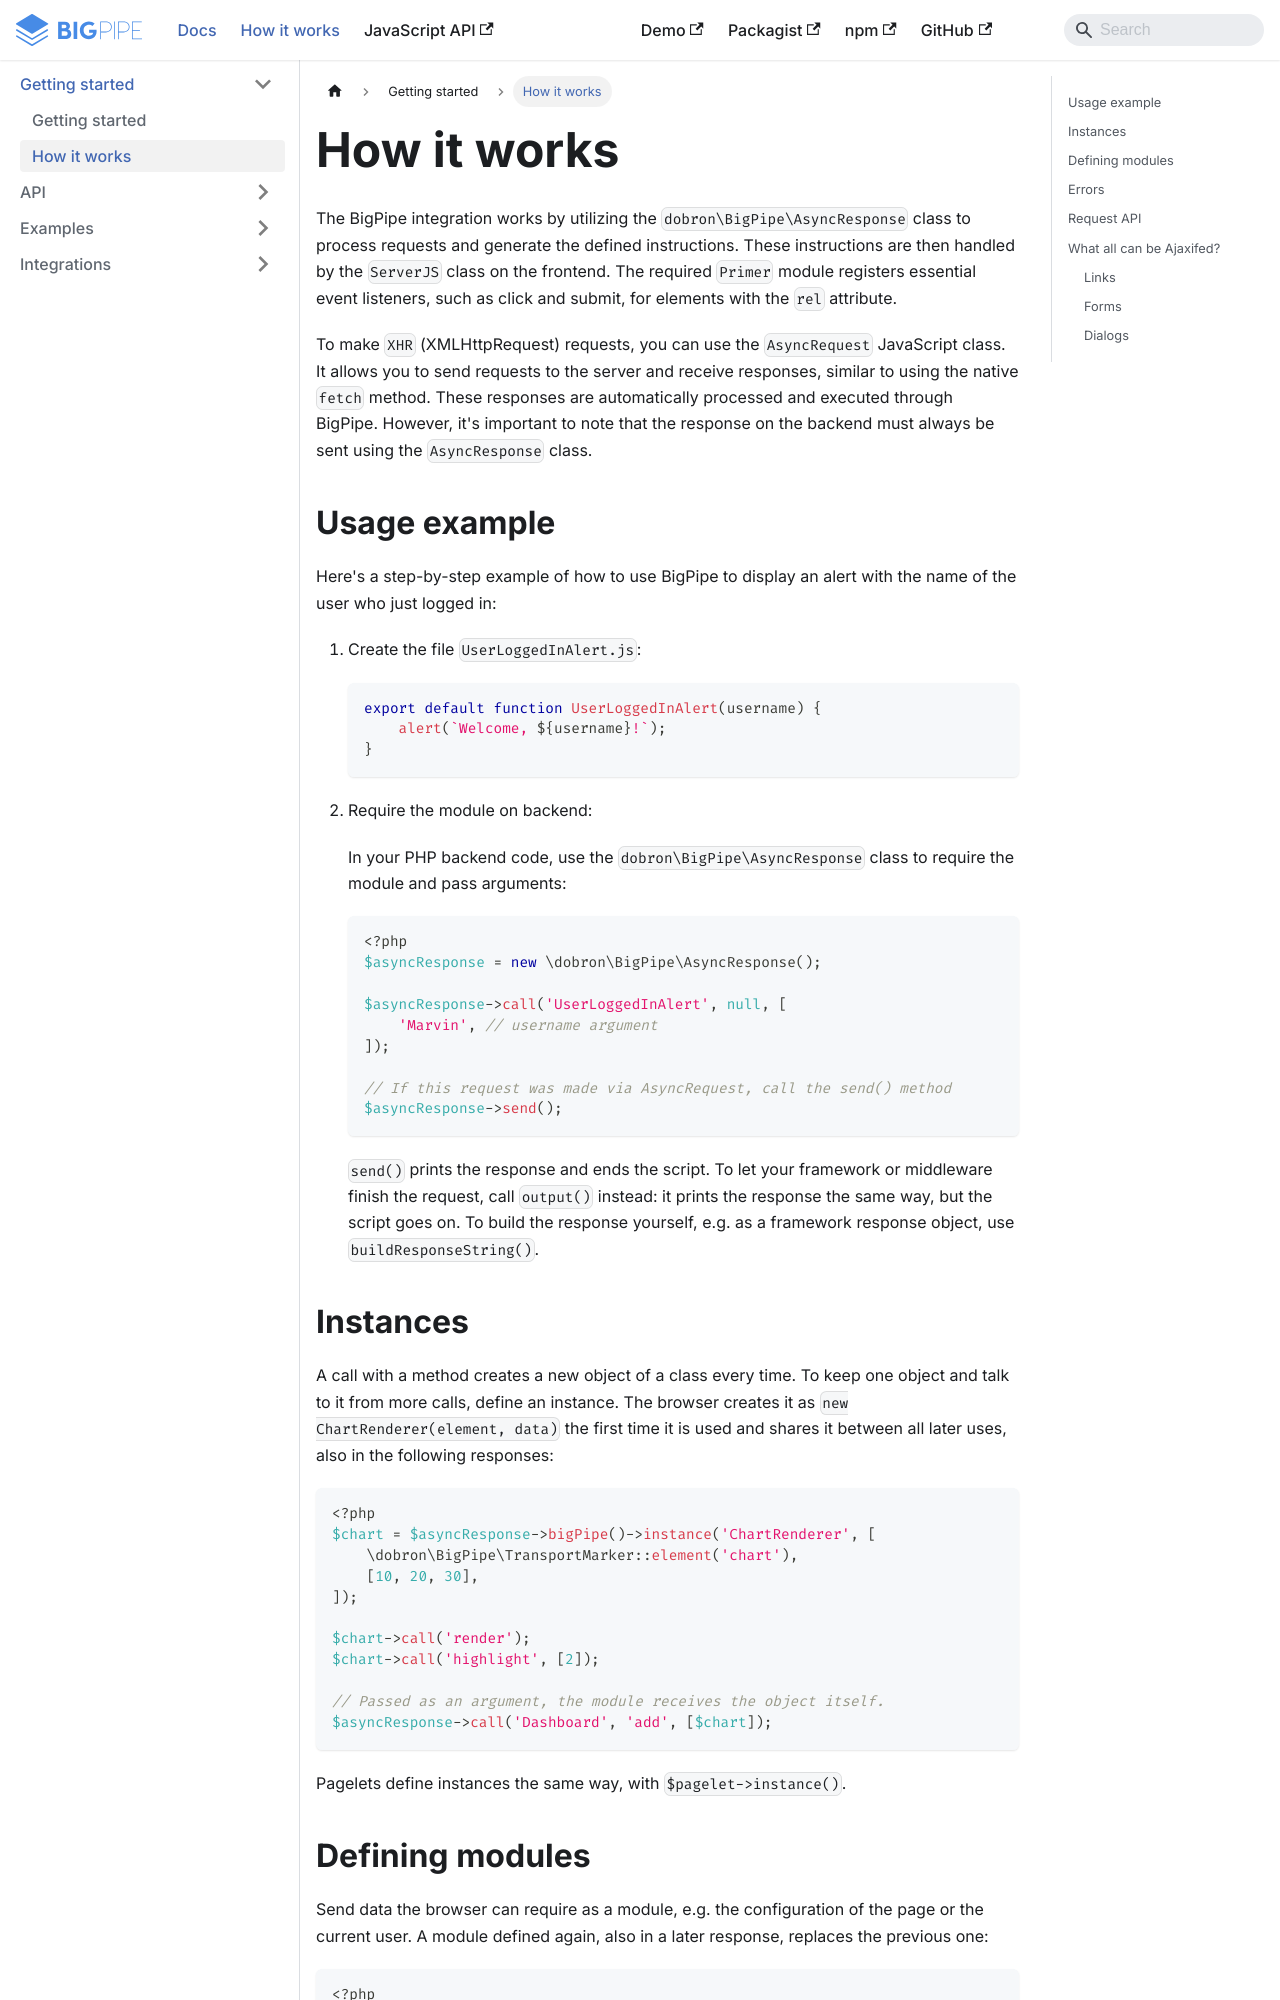

repository: richardDobron/bigpipe-php · page: docs/how_it_works.html · generator: docusaurus

---
id: how_it_works
title: How it works
sidebar_label: How it works
---

The BigPipe integration works by utilizing the `dobron\BigPipe\AsyncResponse` class to process requests and generate the defined instructions. These instructions are then handled by the `ServerJS` class on the frontend. The required `Primer` module registers essential event listeners, such as click and submit, for elements with the `rel` attribute.


To make `XHR` (XMLHttpRequest) requests, you can use the `AsyncRequest` JavaScript class. It allows you to send requests to the server and receive responses, similar to using the native `fetch` method. These responses are automatically processed and executed through BigPipe. However, it's important to note that the response on the backend must always be sent using the `AsyncResponse` class.

## Usage example
Here's a step-by-step example of how to use BigPipe to display an alert with the name of the user who just logged in:

1. Create the file `UserLoggedInAlert.js`:

    ```javascript
    export default function UserLoggedInAlert(username) {
        alert(`Welcome, ${username}!`);
    }
    ```

2. Require the module on backend:

   In your PHP backend code, use the `dobron\BigPipe\AsyncResponse` class to require the module and pass arguments:

    ```php
    <?php
    $asyncResponse = new \dobron\BigPipe\AsyncResponse();
    
    $asyncResponse->call('UserLoggedInAlert', null, [
        'Marvin', // username argument
    ]);

    // If this request was made via AsyncRequest, call the send() method
    $asyncResponse->send();
    ```

   `send()` prints the response and ends the script. To let your framework or middleware finish the request, call
   `output()` instead: it prints the response the same way, but the script goes on. To build the response yourself,
   e.g. as a framework response object, use `buildResponseString()`.
